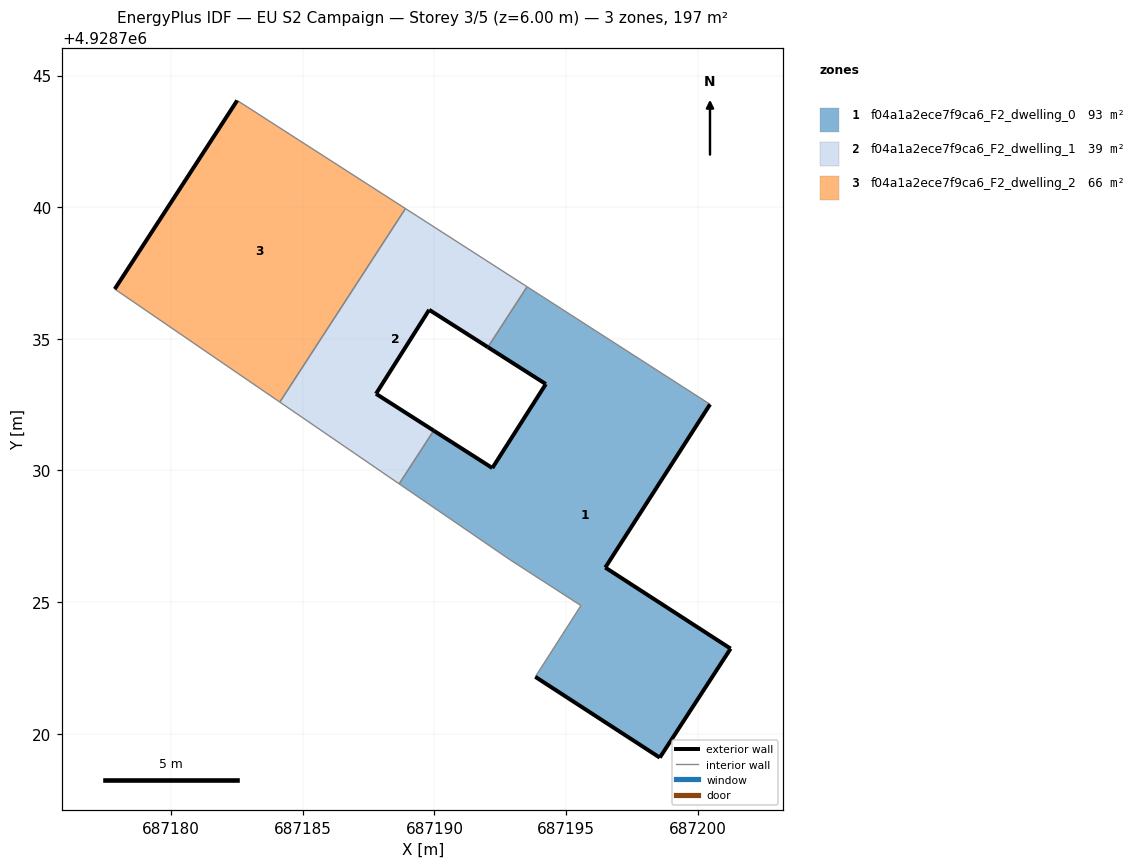
=== STOREY PLAN SPEC (per zone: floor XY polygon, exterior-wall plan segments, windows/doors) ===
zone 1: f04a1a2ece7f9ca6_F2_dwelling_0  (92.8 m²)
  floor: (687198.56, 4928719.09) (687201.25, 4928723.23) (687196.49, 4928726.31) (687200.47, 4928732.51) (687193.52, 4928736.98) (687192.03, 4928734.68) (687194.23, 4928733.28) (687192.20, 4928730.09) (687189.97, 4928731.51) (687188.66, 4928729.49) (687192.88, 4928726.60) (687195.57, 4928724.87) (687193.83, 4928722.16)
  exterior wall: (687201.25, 4928723.23) – (687198.56, 4928719.09)  [4.9 m]
  exterior wall: (687198.56, 4928719.09) – (687193.83, 4928722.16)  [5.6 m]
  exterior wall: (687189.97, 4928731.51) – (687192.20, 4928730.09)  [2.6 m]
  exterior wall: (687192.20, 4928730.09) – (687194.23, 4928733.28)  [3.8 m]
  exterior wall: (687194.23, 4928733.28) – (687192.03, 4928734.68)  [2.6 m]
  exterior wall: (687200.47, 4928732.51) – (687196.49, 4928726.31)  [7.4 m]
  exterior wall: (687196.49, 4928726.31) – (687201.25, 4928723.23)  [5.7 m]
  interior walls: 6
zone 2: f04a1a2ece7f9ca6_F2_dwelling_1  (38.7 m²)
  floor: (687189.97, 4928731.51) (687187.78, 4928732.91) (687189.80, 4928736.10) (687192.03, 4928734.68) (687193.52, 4928736.98) (687188.90, 4928739.95) (687184.13, 4928732.60) (687186.96, 4928730.66) (687188.66, 4928729.49)
  exterior wall: (687192.03, 4928734.68) – (687189.80, 4928736.10)  [2.6 m]
  exterior wall: (687189.80, 4928736.10) – (687187.78, 4928732.91)  [3.8 m]
  exterior wall: (687187.78, 4928732.91) – (687189.97, 4928731.51)  [2.6 m]
  interior walls: 6
zone 3: f04a1a2ece7f9ca6_F2_dwelling_2  (65.7 m²)
  floor: (687184.13, 4928732.60) (687188.90, 4928739.95) (687182.51, 4928744.05) (687177.86, 4928736.89)
  exterior wall: (687177.86, 4928736.89) – (687182.51, 4928744.05)  [8.5 m]
  interior walls: 3

=== DERIVED (storey summary) ===
Building: EU S2 Campaign
Storey: 3 of 5  (floor level z = 6.00 m)
Storey gross floor area: 197.2 m²
Zones on this storey: 3
  - f04a1a2ece7f9ca6_F2_dwelling_0: floor 92.8 m²; exterior wall 32.6 m (97.9 m²); WWR 0.0%
  - f04a1a2ece7f9ca6_F2_dwelling_1: floor 38.7 m²; exterior wall 9.0 m (27.1 m²); WWR 0.0%
  - f04a1a2ece7f9ca6_F2_dwelling_2: floor 65.7 m²; exterior wall 8.5 m (25.6 m²); WWR 0.0%
Zone adjacency (shared interzone walls):
  - f04a1a2ece7f9ca6_F2_dwelling_0 ↔ f04a1a2ece7f9ca6_F2_dwelling_1
  - f04a1a2ece7f9ca6_F2_dwelling_1 ↔ f04a1a2ece7f9ca6_F2_dwelling_2